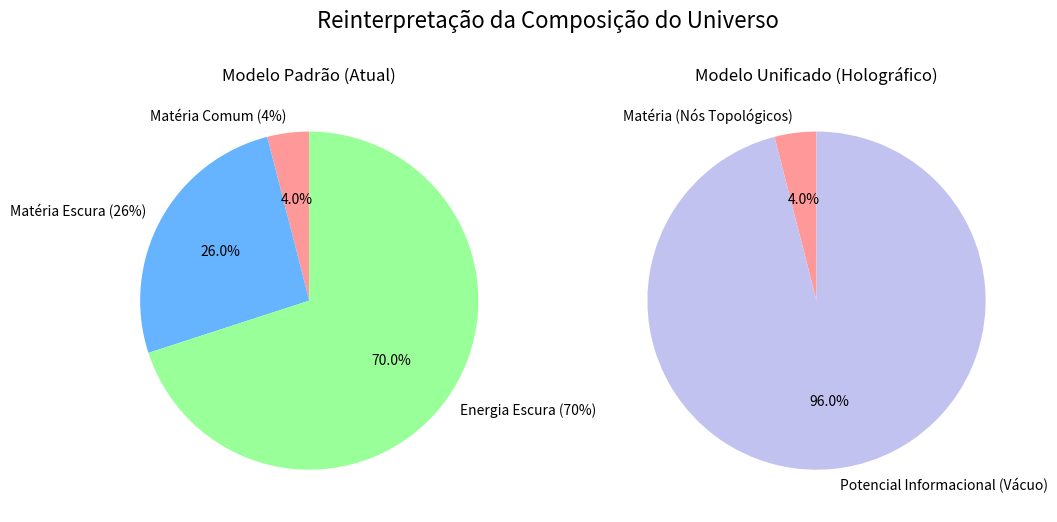
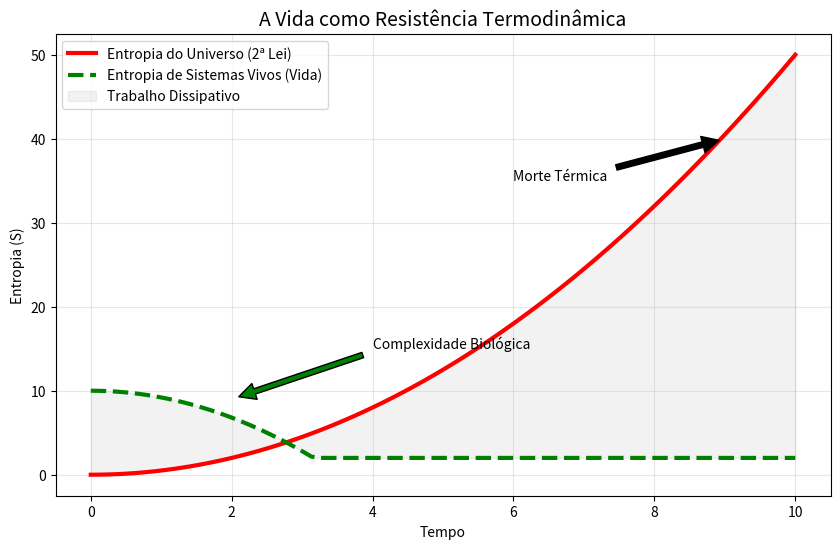
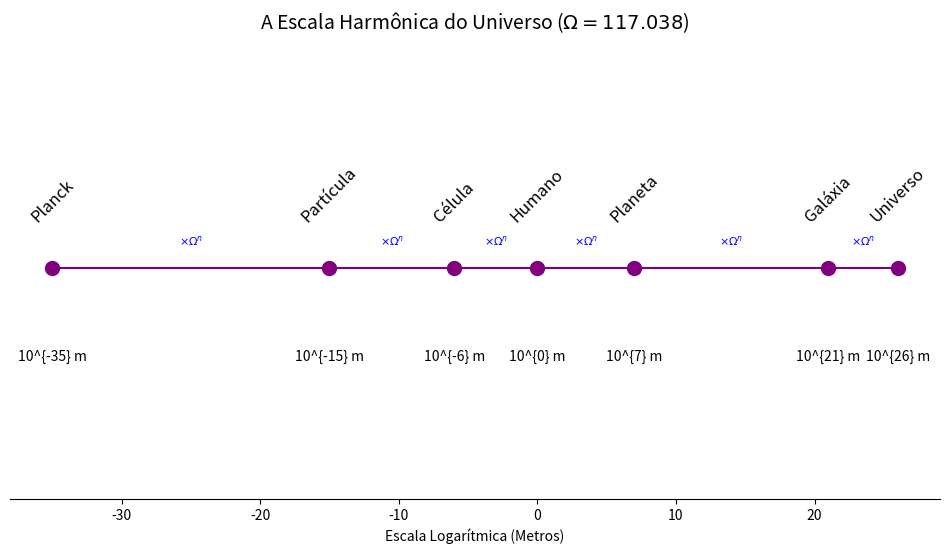
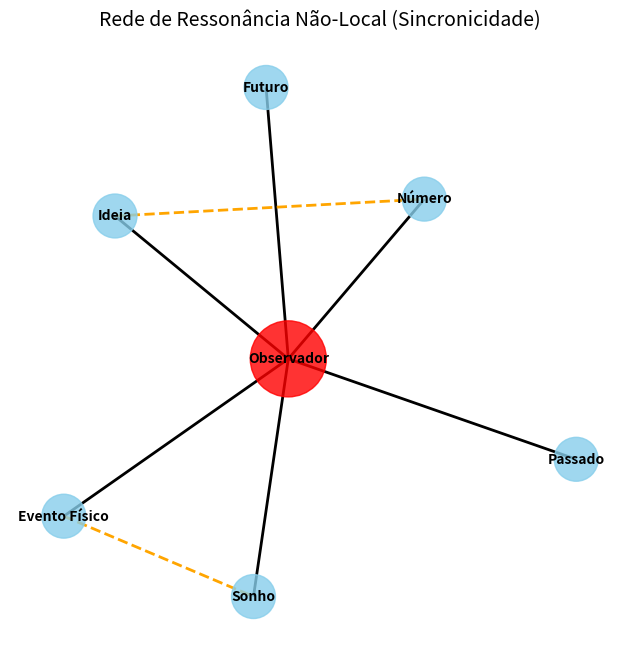

These charts were generated, in order, by the following Python code:

import matplotlib.pyplot as plt
import numpy as np
import networkx as nx
import os

# Ensure assets directory exists
ASSETS_DIR = r"c:\Users\Douglas\Desktop\ToE\assets"
os.makedirs(ASSETS_DIR, exist_ok=True)

def generate_composition_chart():
    """Generates a pie chart comparing Standard Model vs Unified Model."""
    labels = ['Matéria Comum (4%)', 'Matéria Escura (26%)', 'Energia Escura (70%)']
    sizes_standard = [4, 26, 70]
    
    labels_unified = ['Matéria (Nós Topológicos)', 'Potencial Informacional (Vácuo)']
    sizes_unified = [4, 96]
    
    fig, (ax1, ax2) = plt.subplots(1, 2, figsize=(12, 6))
    
    # Custom colors
    colors_std = ['#ff9999', '#66b3ff', '#99ff99']
    colors_uni = ['#ff9999', '#c2c2f0']
    
    ax1.pie(sizes_standard, labels=labels, autopct='%1.1f%%', startangle=90, colors=colors_std)
    ax1.set_title('Modelo Padrão (Atual)')
    
    ax2.pie(sizes_unified, labels=labels_unified, autopct='%1.1f%%', startangle=90, colors=colors_uni)
    ax2.set_title('Modelo Unificado (Holográfico)')
    
    plt.suptitle('Reinterpretação da Composição do Universo', fontsize=16)
    plt.savefig(os.path.join(ASSETS_DIR, 'fig_composition.png'), dpi=300)
    plt.close()
    print("Generated fig_composition.png")

def generate_entropy_life_chart():
    """Generates a graph showing Entropy vs Life."""
    t = np.linspace(0, 10, 100)
    entropy_universe = 0.5 * t**2  # Increasing entropy
    entropy_life = 10 - 0.8 * t**2 # Local negentropy
    
    # Ensure life doesn't go below zero for plot nicely
    entropy_life = np.maximum(entropy_life, 2)
    
    plt.figure(figsize=(10, 6))
    plt.plot(t, entropy_universe, label='Entropia do Universo (2ª Lei)', color='red', linewidth=3)
    plt.plot(t, entropy_life, label='Entropia de Sistemas Vivos (Vida)', color='green', linewidth=3, linestyle='--')
    
    plt.fill_between(t, entropy_life, entropy_universe, color='gray', alpha=0.1, label='Trabalho Dissipativo')
    
    plt.title('A Vida como Resistência Termodinâmica', fontsize=14)
    plt.xlabel('Tempo')
    plt.ylabel('Entropia (S)')
    plt.legend()
    plt.grid(True, alpha=0.3)
    
    plt.annotate('Morte Térmica', xy=(9, 40), xytext=(6, 35),
                 arrowprops=dict(facecolor='black', shrink=0.05))
                 
    plt.annotate('Complexidade Biológica', xy=(2, 9), xytext=(4, 15),
                 arrowprops=dict(facecolor='green', shrink=0.05))

    plt.savefig(os.path.join(ASSETS_DIR, 'fig_entropy_life.png'), dpi=300)
    plt.close()
    print("Generated fig_entropy_life.png")

def generate_omega_scaling():
    """Generates a visual representation of Omega scaling."""
    levels = ['Planck', 'Partícula', 'Célula', 'Humano', 'Planeta', 'Galáxia', 'Universo']
    scales = [-35, -15, -6, 0, 7, 21, 26] # approx log meters
    
    plt.figure(figsize=(12, 6))
    plt.plot(scales, np.zeros_like(scales), '-o', color='purple', markersize=10)
    
    for i, (txt, x) in enumerate(zip(levels, scales)):
        plt.text(x, 0.1, txt, ha='center', fontsize=12, rotation=45)
        plt.text(x, -0.2, f'10^{{{x}}} m', ha='center', fontsize=10)
        
        # Draw harmonic lines
        if i < len(scales)-1:
             mid = (scales[i] + scales[i+1])/2
             plt.text(mid, 0.05, r'$\times \Omega^n$', ha='center', color='blue', fontsize=8)

    plt.title('A Escala Harmônica do Universo ($\Omega = 117.038$)', fontsize=14)
    plt.yticks([])
    plt.xlabel('Escala Logarítmica (Metros)')
    plt.ylim(-0.5, 0.5)
    plt.gca().spines['left'].set_visible(False)
    plt.gca().spines['right'].set_visible(False)
    plt.gca().spines['top'].set_visible(False)
    
    plt.savefig(os.path.join(ASSETS_DIR, 'fig_omega_scale.png'), dpi=300)
    plt.close()
    print("Generated fig_omega_scale.png")

def generate_synchronicity_network():
    """Generates a network graph for synchronicity."""
    G = nx.Graph()
    
    # Central Node
    G.add_node("Observador", size=3000, color='red')
    
    # Concepts
    concepts = ["Ideia", "Evento Físico", "Sonho", "Número", "Passado", "Futuro"]
    for c in concepts:
        G.add_node(c, size=1000, color='skyblue')
        G.add_edge("Observador", c, weight=2)
    
    # Cross connections (Acausal)
    G.add_edge("Sonho", "Evento Físico", weight=1, style='dashed')
    G.add_edge("Ideia", "Número", weight=1, style='dashed')
    
    pos = nx.spring_layout(G)
    
    plt.figure(figsize=(8, 8))
    
    # Draw nodes
    node_sizes = [G.nodes[n].get('size', 1000) for n in G.nodes]
    node_colors = [G.nodes[n].get('color', 'skyblue') for n in G.nodes]
    
    nx.draw_networkx_nodes(G, pos, node_size=node_sizes, node_color=node_colors, alpha=0.8)
    nx.draw_networkx_labels(G, pos, font_size=10, font_weight='bold')
    
    # Draw solid edges
    solid_edges = [(u, v) for (u, v, d) in G.edges(data=True) if d.get('style') != 'dashed']
    nx.draw_networkx_edges(G, pos, edgelist=solid_edges, width=2)
    
    # Draw dashed edges (Synchronicities)
    dashed_edges = [(u, v) for (u, v, d) in G.edges(data=True) if d.get('style') == 'dashed']
    nx.draw_networkx_edges(G, pos, edgelist=dashed_edges, width=2, style='dashed', edge_color='orange')

    plt.title('Rede de Ressonância Não-Local (Sincronicidade)', fontsize=14)
    plt.axis('off')
    
    plt.savefig(os.path.join(ASSETS_DIR, 'fig_synchronicity_network.png'), dpi=300)
    plt.close()
    print("Generated fig_synchronicity_network.png")

if __name__ == "__main__":
    print("Generating assets...")
    generate_composition_chart()
    generate_entropy_life_chart()
    generate_omega_scaling()
    generate_synchronicity_network()
    print("Done.")
